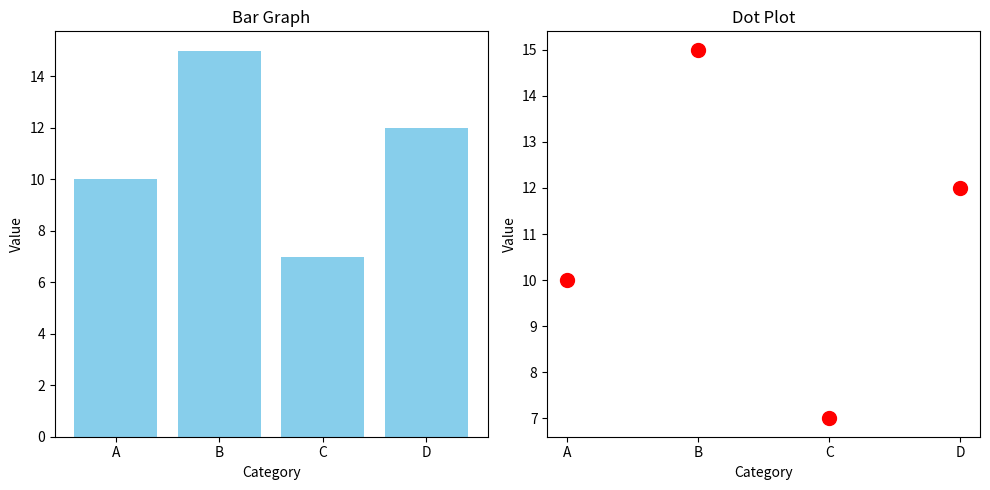

Python code for this plot:
import matplotlib.pyplot as plt

# Sample data
categories = ['A', 'B', 'C', 'D']
values = [10, 15, 7, 12]

# Create a figure with two subplots: Bar graph and Dot plot
fig, axs = plt.subplots(1, 2, figsize=(10, 5))

# --- Bar Graph ---
axs[0].bar(categories, values, color='skyblue')
axs[0].set_title('Bar Graph')
axs[0].set_xlabel('Category')
axs[0].set_ylabel('Value')

# --- Dot Plot ---
axs[1].scatter(categories, values, color='red', s=100)  # s is marker size
axs[1].set_title('Dot Plot')
axs[1].set_xlabel('Category')
axs[1].set_ylabel('Value')

# Adjust layout and display
plt.tight_layout()
plt.show()
